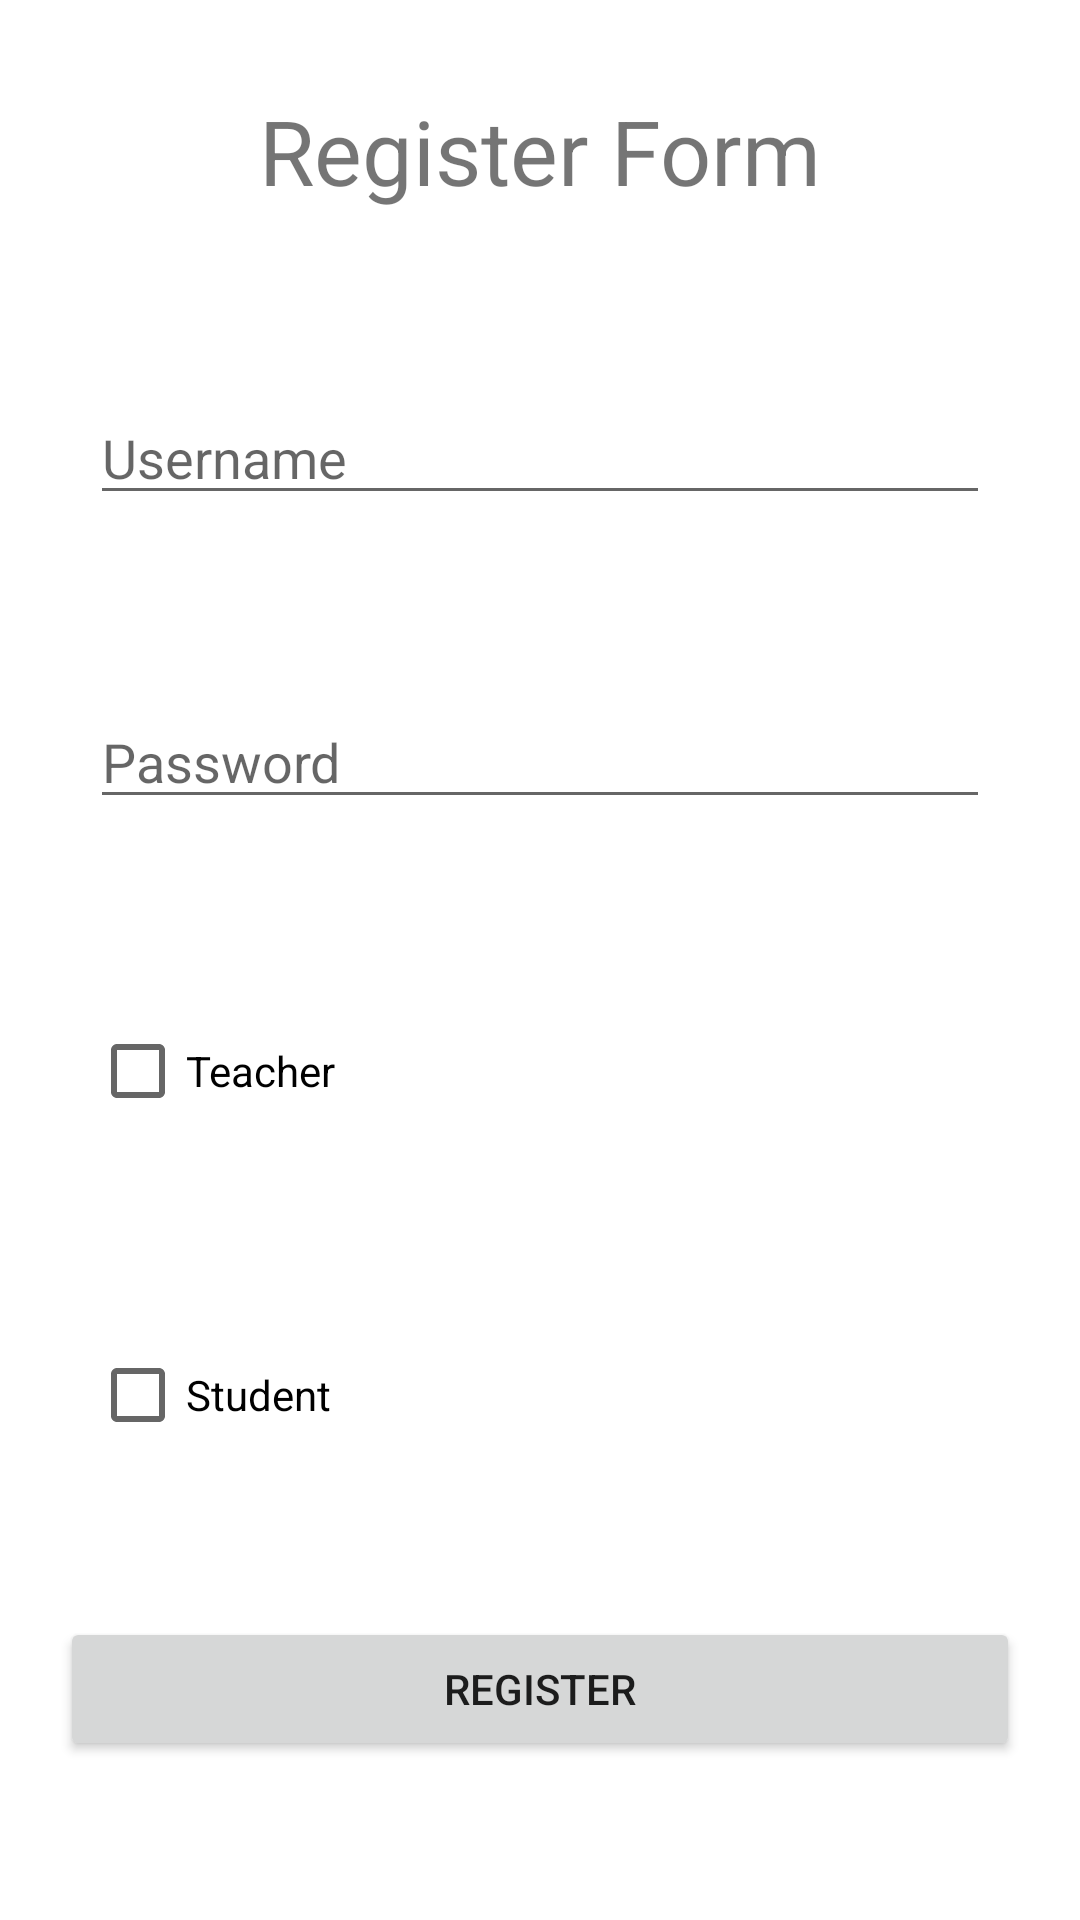

The Android layout XML behind this screen, and the referenced resources:
<!-- AndroidManifest.xml: application theme Theme.RevisionLab -->
<!-- res/layout/activity_register.xml -->
<?xml version="1.0" encoding="utf-8"?>
<LinearLayout xmlns:android="http://schemas.android.com/apk/res/android"
    xmlns:app="http://schemas.android.com/apk/res-auto"
    xmlns:tools="http://schemas.android.com/tools"
    android:layout_width="match_parent"
    android:layout_height="match_parent"
    android:orientation="vertical"
    tools:context=".RegisterActivity">

    <TextView
        android:id="@+id/textView2"
        android:layout_width="match_parent"
        android:layout_height="wrap_content"
        android:layout_margin="30dp"
        android:text="@string/register"
        android:textAlignment="center"
        android:textSize="30sp" />

    <EditText
        android:id="@+id/etUsernameReg"
        android:layout_width="match_parent"
        android:layout_height="wrap_content"
        android:layout_margin="30dp"
        android:ems="10"
        android:hint="@string/Username"
        android:inputType="textPersonName" />

    <EditText
        android:id="@+id/etPasswordReg"
        android:layout_width="match_parent"
        android:layout_height="wrap_content"
        android:layout_margin="30dp"
        android:ems="10"
        android:hint="@string/Password"
        android:inputType="textPersonName" />

    <CheckBox
        android:id="@+id/checkTeacher"
        android:layout_width="122dp"
        android:layout_height="wrap_content"
        android:layout_margin="30dp"
        android:text="@string/teach"
        android:textAlignment="viewStart" />

    <CheckBox
        android:id="@+id/checkStudent"
        android:layout_width="match_parent"
        android:layout_height="wrap_content"
        android:layout_margin="30dp"
        android:text="@string/student" />

    <Button
        android:id="@+id/btnRegister2"
        android:layout_width="match_parent"
        android:layout_height="wrap_content"
        android:layout_margin="20dp"
        android:text="@string/Register" />
</LinearLayout>
<!-- resources referenced by this layout -->
<resources>
  <string name="Password">Password</string>
  <string name="Register">Register</string>
  <string name="Username">Username</string>
  <string name="register">Register Form</string>
  <string name="student">Student</string>
  <string name="teach">Teacher</string>
  <style name="Theme.RevisionLab" parent="Theme.MaterialComponents.DayNight.DarkActionBar">
          
          <item name="colorPrimary">@color/purple_500</item>
          <item name="colorPrimaryVariant">@color/purple_700</item>
          <item name="colorOnPrimary">@color/white</item>
          
          <item name="colorSecondary">@color/teal_200</item>
          <item name="colorSecondaryVariant">@color/teal_700</item>
          <item name="colorOnSecondary">@color/black</item>
          
          <item name="android:statusBarColor" tools:targetApi="l">?attr/colorPrimaryVariant</item>
          
      </style>
  <!-- not gathered from this repository: default colours our renderer supplied (Android Studio template values) -->
  <color name="purple_500">#FF6200EE</color>
  <color name="purple_700">#FF3700B3</color>
  <color name="teal_200">#FF03DAC5</color>
  <color name="teal_700">#FF018786</color>
  <color name="black">#FF000000</color>
  <color name="white">#FFFFFFFF</color>
</resources>
